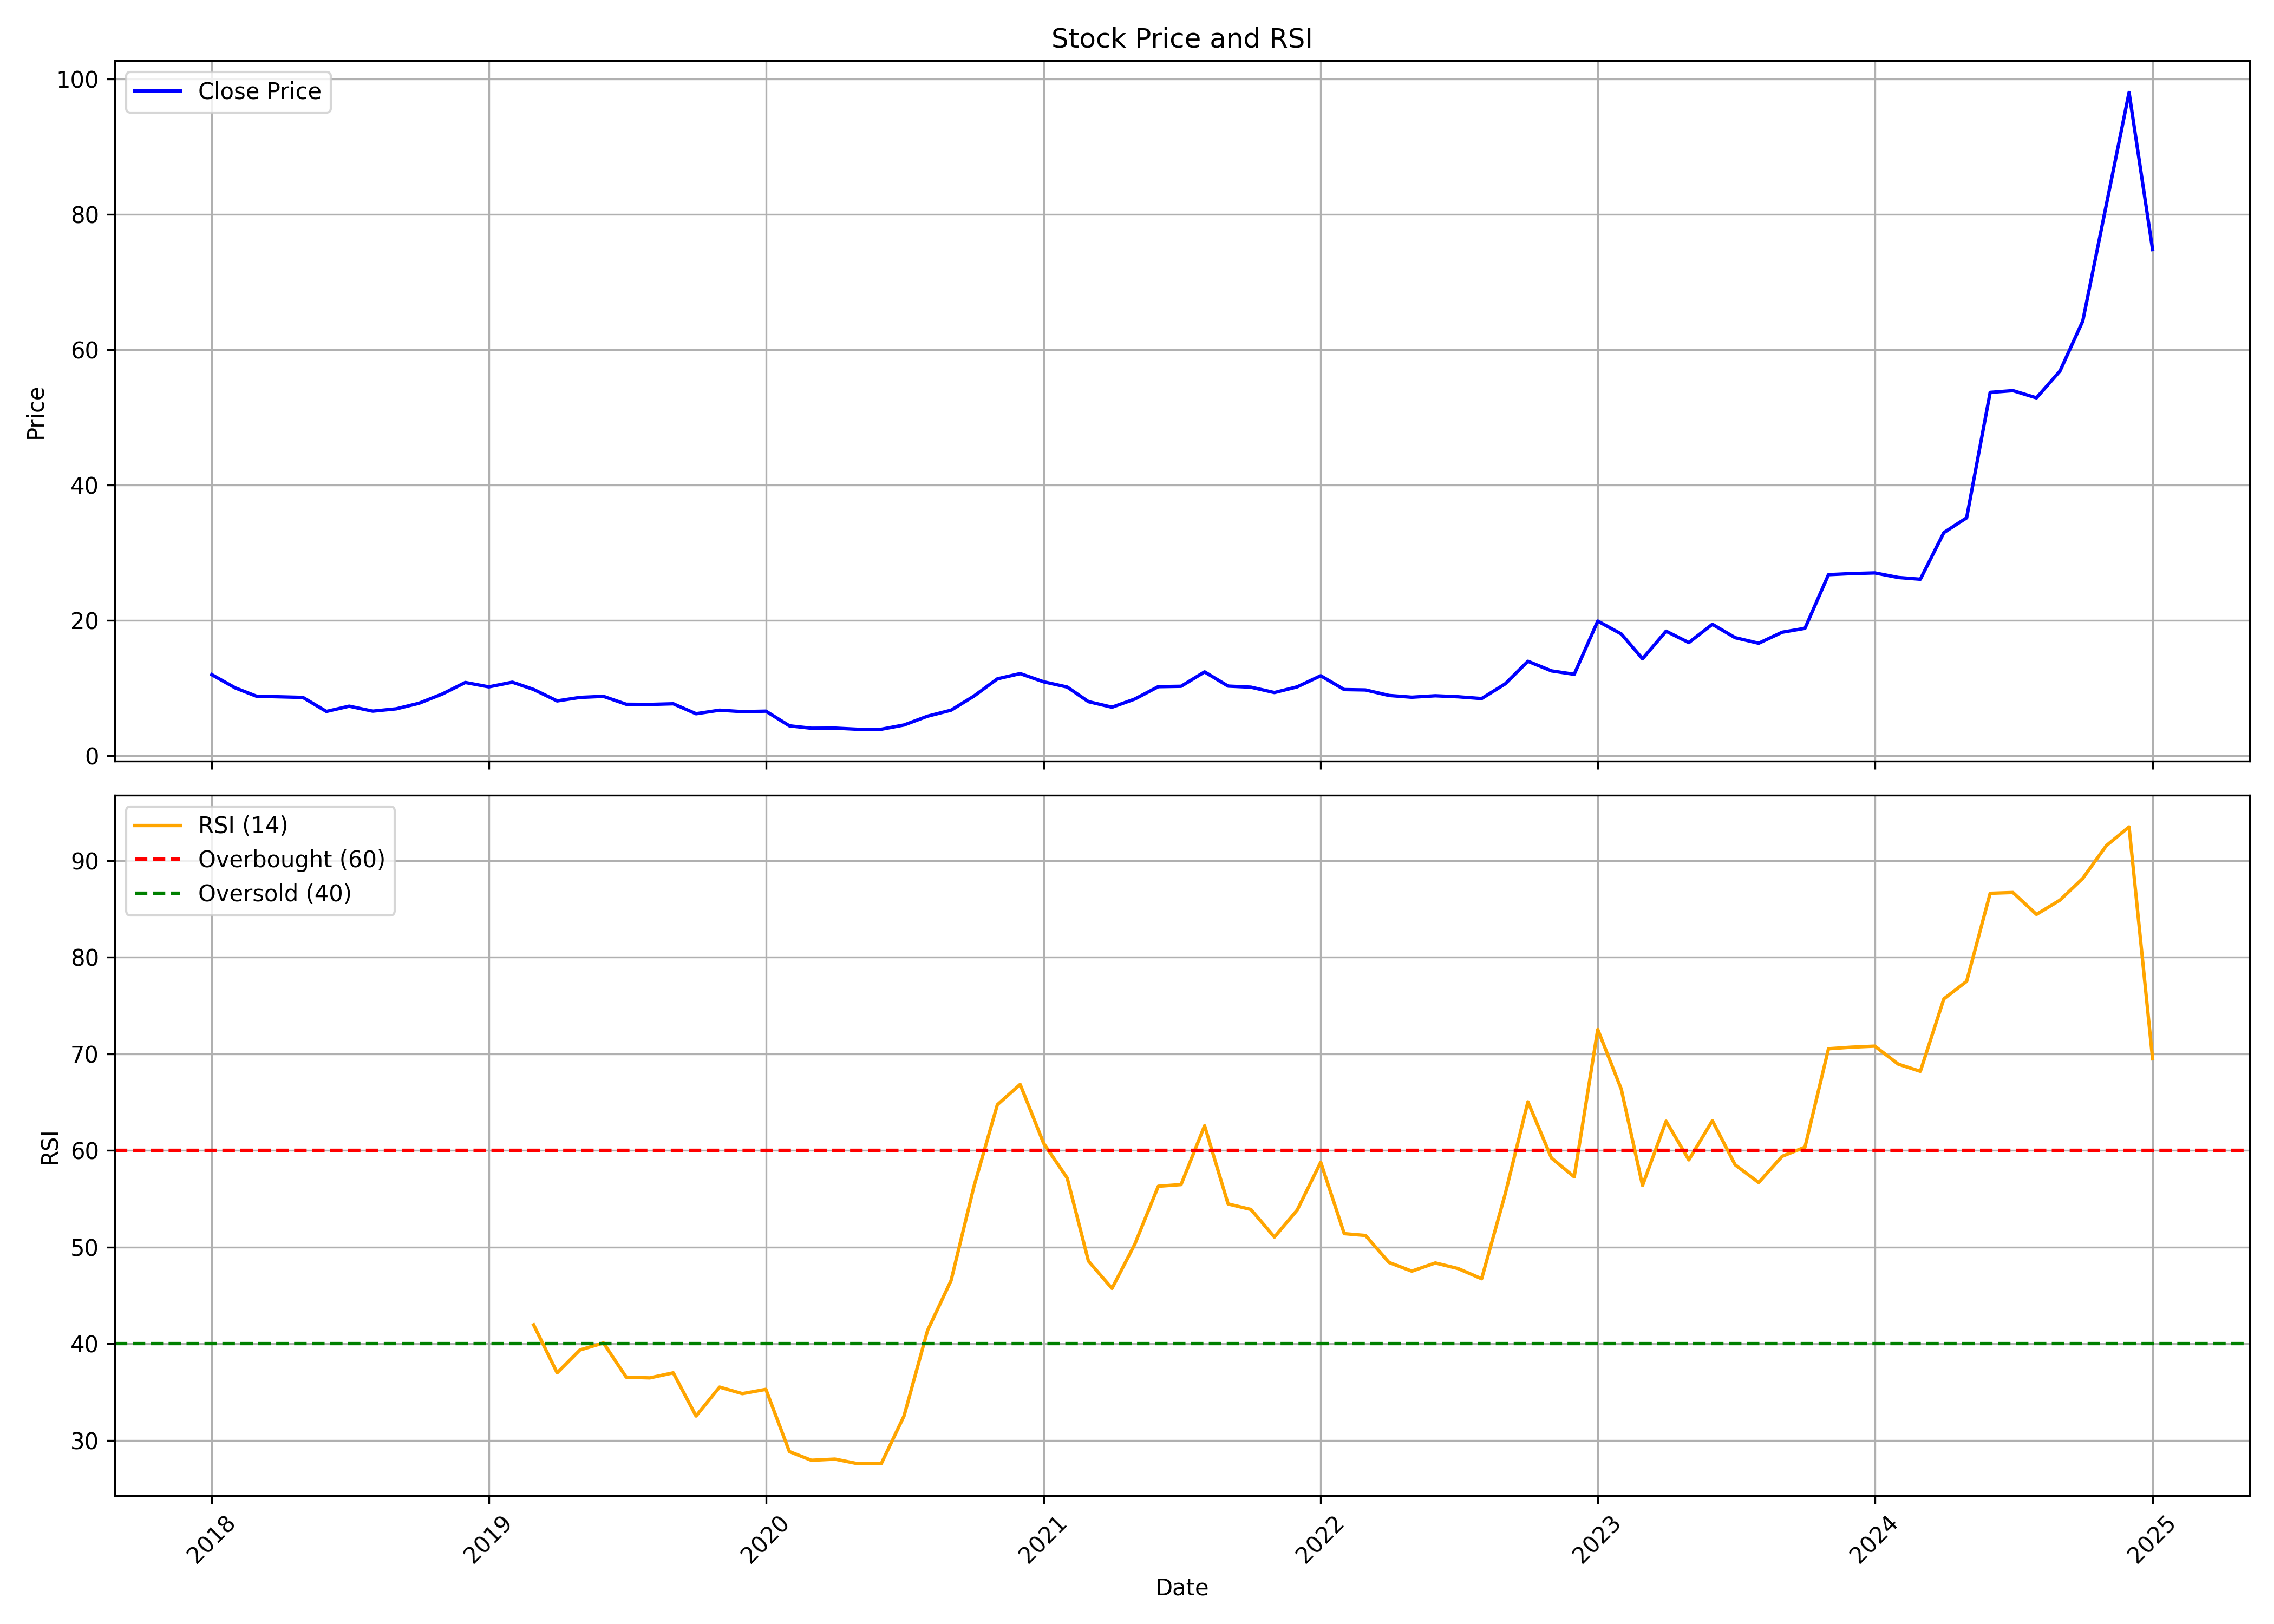

Values plotted in this chart, from the file beside it:
, date, symbol, open, high, low, close, volume, rsi
0, 2018-01-01, SHRADHA, 12.31, 12.37, 11.59, 12.01, 1732500, 
1, 2018-02-01, SHRADHA, 11.59, 11.59, 9.512, 10.05, 651000, 
2, 2018-03-01, SHRADHA, 10.05, 11.15, 8.128, 8.82, 3864000, 
3, 2018-04-01, SHRADHA, 8.82, 9.512, 8.647, 8.733, 609000, 
4, 2018-05-01, SHRADHA, 8.733, 8.993, 8.388, 8.647, 52500, 
5, 2018-06-01, SHRADHA, 8.647, 8.647, 6.399, 6.572, 157500, 
6, 2018-07-01, SHRADHA, 6.572, 8.474, 6.416, 7.35, 945000, 
7, 2018-08-01, SHRADHA, 7.35, 7.35, 6.615, 6.615, 42000, 
8, 2018-09-01, SHRADHA, 6.615, 7.263, 6.572, 6.961, 189000, 
9, 2018-10-01, SHRADHA, 6.961, 8.111, 6.485, 7.782, 724500, 
10, 2018-11-01, SHRADHA, 7.955, 9.166, 7.955, 9.166, 210000, 
11, 2018-12-01, SHRADHA, 9.166, 10.85, 8.664, 10.85, 115500, 
12, 2019-01-01, SHRADHA, 10.9, 10.9, 8.682, 10.2, 210000, 
13, 2019-02-01, SHRADHA, 10.38, 10.9, 10.38, 10.9, 21000, 
14, 2019-03-01, SHRADHA, 11.22, 11.22, 8.171, 9.823, 262500, 41.96
15, 2019-04-01, SHRADHA, 9.823, 11.06, 7.151, 8.128, 168000, 36.99
16, 2019-05-01, SHRADHA, 8.128, 8.647, 8.128, 8.647, 42000, 39.36
17, 2019-06-01, SHRADHA, 8.647, 10.71, 6.978, 8.803, 147000, 40.09
18, 2019-07-01, SHRADHA, 8.803, 9.019, 6.252, 7.635, 115500, 36.55
19, 2019-08-01, SHRADHA, 7.635, 7.635, 6.183, 7.609, 31500, 36.47
20, 2019-09-01, SHRADHA, 7.609, 8.88, 6.096, 7.704, 94500, 37
21, 2019-10-01, SHRADHA, 8.75, 8.75, 5.175, 6.234, 157500, 32.53
22, 2019-11-01, SHRADHA, 6.234, 6.758, 6.234, 6.758, 10500, 35.52
23, 2019-12-01, SHRADHA, 6.758, 7.976, 5.344, 6.545, 94500, 34.84
24, 2020-01-01, SHRADHA, 6.545, 7.843, 5.362, 6.616, 31500, 35.28
25, 2020-02-01, SHRADHA, 6.616, 6.616, 4.331, 4.446, 462000, 28.85
26, 2020-03-01, SHRADHA, 4.446, 4.802, 4.055, 4.09, 42000, 27.95
27, 2020-04-01, SHRADHA, 4.09, 4.108, 3.913, 4.108, 21000, 28.07
28, 2020-05-01, SHRADHA, 4.108, 4.108, 3.939, 3.939, 10500, 27.59
29, 2020-06-01, SHRADHA, 3.939, 3.939, 3.939, 3.939, 0, 27.59
30, 2020-07-01, SHRADHA, 3.779, 4.571, 3.779, 4.571, 462000, 32.53
31, 2020-08-01, SHRADHA, 4.571, 5.869, 4.268, 5.869, 451500, 41.37
32, 2020-09-01, SHRADHA, 5.869, 6.758, 5.869, 6.758, 42000, 46.54
33, 2020-10-01, SHRADHA, 6.758, 8.833, 6.405, 8.833, 185660, 56.24
34, 2020-11-01, SHRADHA, 9.262, 11.58, 8.076, 11.39, 200600, 64.74
35, 2020-12-01, SHRADHA, 11.48, 14.33, 10.57, 12.17, 2137780, 66.84
36, 2021-01-01, SHRADHA, 12.46, 12.71, 10.05, 10.95, 553055, 60.73
37, 2021-02-01, SHRADHA, 10.95, 11.47, 9.346, 10.18, 200515, 57.15
38, 2021-03-01, SHRADHA, 9.701, 10.68, 7.236, 8.02, 89125, 48.55
39, 2021-04-01, SHRADHA, 8.02, 8.394, 6.629, 7.199, 19020, 45.73
40, 2021-05-01, SHRADHA, 7.554, 9.318, 6.751, 8.403, 105295, 50.29
41, 2021-06-01, SHRADHA, 8.273, 11.38, 7.927, 10.23, 973595, 56.3
42, 2021-07-01, SHRADHA, 10.81, 11.29, 9.486, 10.29, 520120, 56.47
43, 2021-08-01, SHRADHA, 10.49, 14.01, 7.666, 12.42, 3310830, 62.56
44, 2021-09-01, SHRADHA, 12.6, 12.79, 9.776, 10.32, 1103765, 54.47
45, 2021-10-01, SHRADHA, 10.32, 11.58, 9.206, 10.16, 591580, 53.9
46, 2021-11-01, SHRADHA, 11, 11, 8.646, 9.365, 215865, 51.04
47, 2021-12-01, SHRADHA, 9.514, 11.76, 8.926, 10.21, 1201885, 53.83
48, 2022-01-01, SHRADHA, 10.08, 14.94, 9.794, 11.85, 10896545, 58.79
49, 2022-02-01, SHRADHA, 11.78, 13.07, 8.982, 9.804, 5829375, 51.4
50, 2022-03-01, SHRADHA, 9.804, 11.2, 9.71, 9.748, 1435190, 51.21
51, 2022-04-01, SHRADHA, 9.785, 10.33, 8.814, 8.935, 1063830, 48.41
52, 2022-05-01, SHRADHA, 8.786, 10.6, 8.03, 8.674, 2223060, 47.51
53, 2022-06-01, SHRADHA, 8.842, 9.337, 7.152, 8.889, 801710, 48.36
54, 2022-07-01, SHRADHA, 8.823, 9.328, 8.487, 8.739, 236770, 47.78
55, 2022-08-01, SHRADHA, 8.898, 9.318, 7.778, 8.478, 336505, 46.73
56, 2022-09-01, SHRADHA, 8.403, 12.66, 7.852, 10.64, 4318475, 55.48
57, 2022-10-01, SHRADHA, 10.82, 16.2, 10.36, 13.99, 2234470, 65.03
58, 2022-11-01, SHRADHA, 13.99, 14.68, 11.21, 12.57, 297820, 59.22
59, 2022-12-01, SHRADHA, 12.31, 13.25, 11.01, 12.06, 372180, 57.27
... 25 more rows
